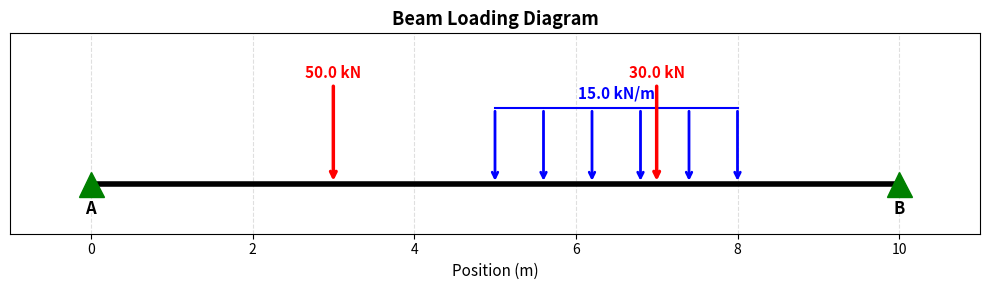

The script that saved this image:
import matplotlib.pyplot as plt

def draw_beam(L, loads):
    """Draw the beam, supports, and loads."""
    
    fig, ax = plt.subplots(figsize=(10, 3))
    
    # --- 1. THE BEAM (horizontal line) ---
    ax.plot([0, L], [0, 0], 'k-', linewidth=4, zorder=2)
    
    # --- 2. THE SUPPORTS (triangles) ---
    ax.plot(0, 0, marker='^', color='green', markersize=18, zorder=3)
    ax.plot(L, 0, marker='^', color='green', markersize=18, zorder=3)
    ax.text(0, -0.6, 'A', ha='center', fontsize=12, fontweight='bold')
    ax.text(L, -0.6, 'B', ha='center', fontsize=12, fontweight='bold')
    
    # --- 3. THE LOADS ---
    for load in loads:
        
        # POINT LOAD (P)
        if load["type"] == "P":
            a = load["distance"]
            P = load["intensity"]
            
            # Arrow pointing down onto the beam
            ax.annotate('', xy=(a, 0), xytext=(a, 2),
                        arrowprops=dict(arrowstyle='->', color='red', lw=2.5))
            
            # Label above the arrow
            ax.text(a, 2.1, f'{P} kN', ha='center', color='red',
                    fontsize=11, fontweight='bold')
        
        # DISTRIBUTED LOAD (W)
        elif load["type"] == "W":
            start = load["start"]
            end = load["end"]
            w = load["intensity"]
            
            # Draw 6 arrows evenly spaced across the UDL region
            num_arrows = 6
            for i in range(num_arrows):
                x = start + (end - start) * i / (num_arrows - 1)
                ax.annotate('', xy=(x, 0), xytext=(x, 1.5),
                            arrowprops=dict(arrowstyle='->', color='blue', lw=2))
            
            # Draw a horizontal line connecting the tops of the arrows
            ax.plot([start, end], [1.5, 1.5], 'b-', linewidth=1.5)
            
            # Label above
            ax.text((start + end) / 2, 1.7, f'{w} kN/m', ha='center',
                    color='blue', fontsize=11, fontweight='bold')
    
    # --- 4. CLEAN UP THE PLOT ---
    ax.set_xlim(-1, L + 1)
    ax.set_ylim(-1, 3)
    ax.set_xlabel('Position (m)', fontsize=11)
    ax.set_yticks([])                        # Hide the y-axis numbers
    ax.set_title('Beam Loading Diagram', fontsize=13, fontweight='bold')
    ax.grid(axis='x', linestyle='--', alpha=0.4)  # Faint vertical grid lines
    
    plt.tight_layout()
    plt.show()


# ==========================================
# RUN IT
# ==========================================

L = 10.0

loads = [
    {"type": "P", "intensity": 50.0, "distance": 3.0},
    {"type": "P", "intensity": 30.0, "distance": 7.0},
    {"type": "W", "intensity": 15.0, "start": 5.0, "end": 8.0},
]

draw_beam(L, loads)
